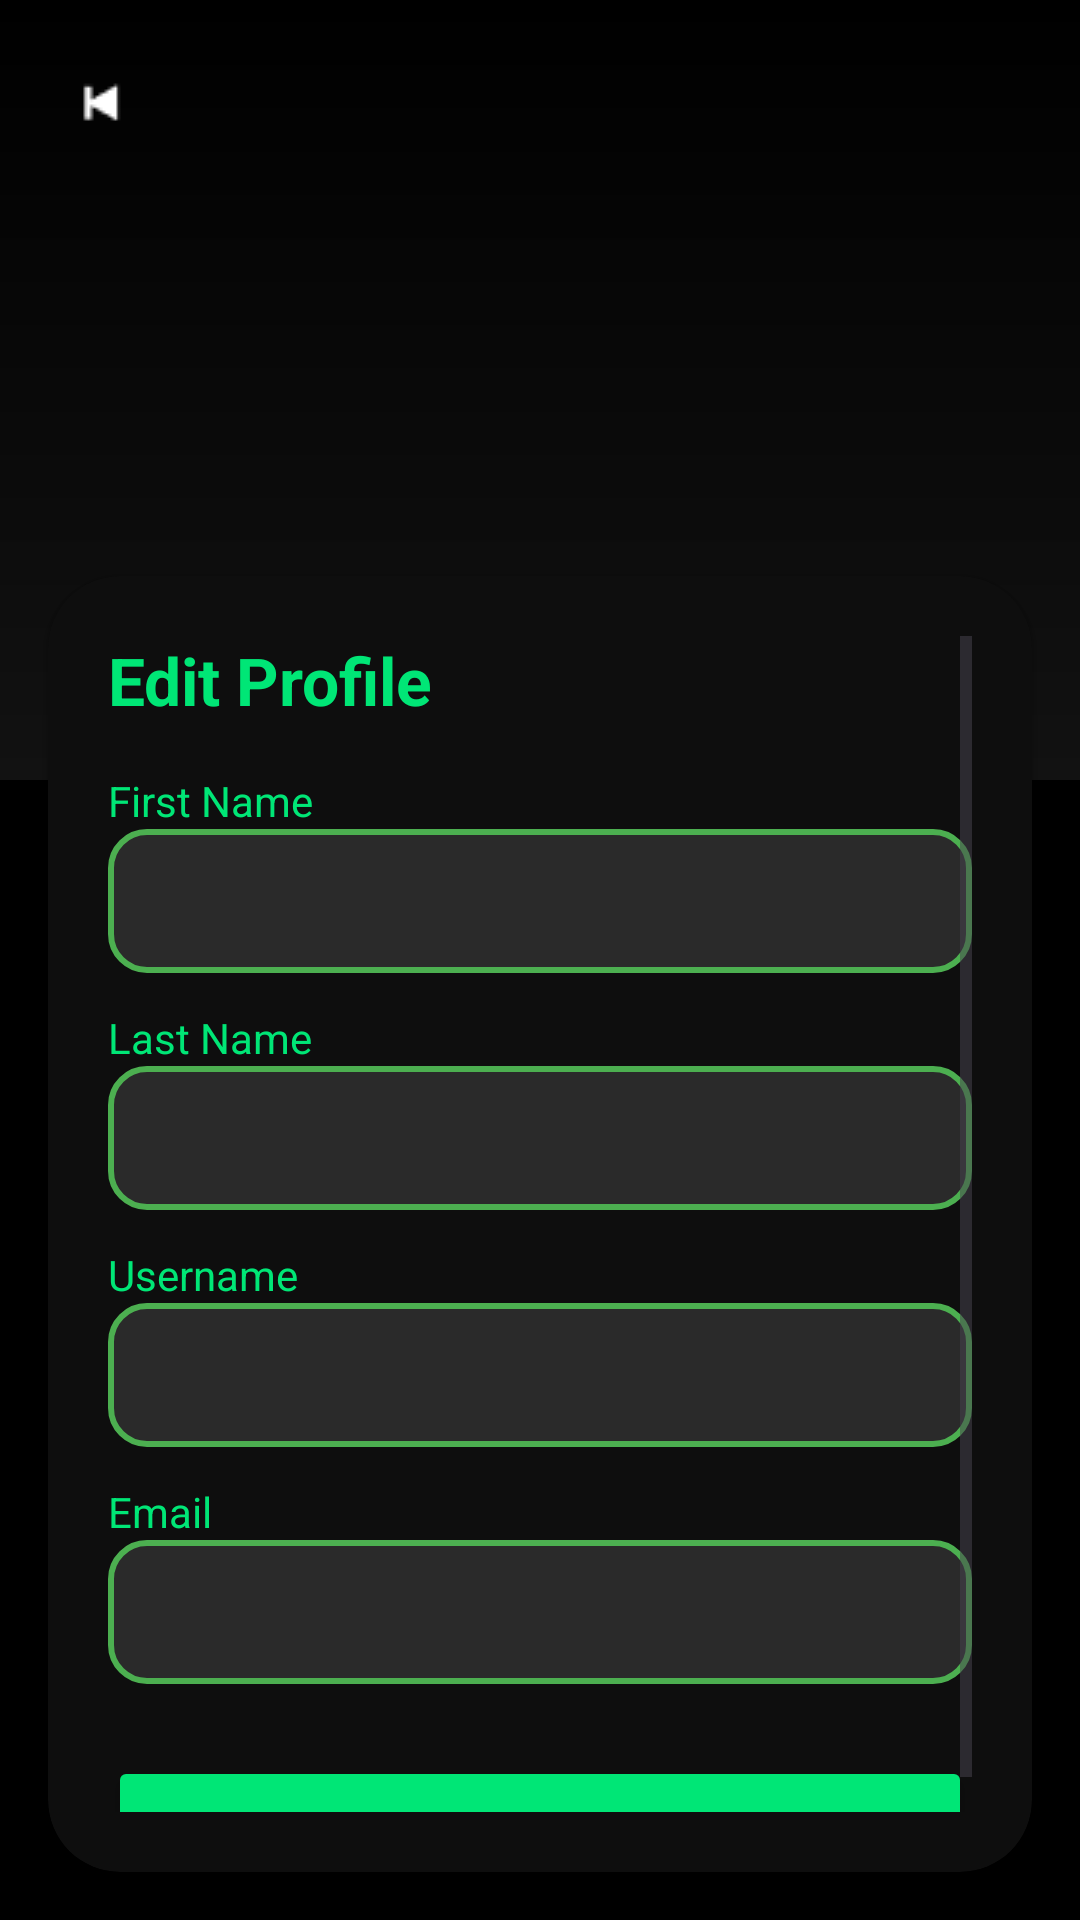

Write the Android layout XML for this screen, with the resource values it uses.
<!-- AndroidManifest.xml: application theme Theme.Music -->
<!-- res/layout/layout_profile_huy.xml -->
<?xml version="1.0" encoding="utf-8"?>
<androidx.constraintlayout.widget.ConstraintLayout
    xmlns:android="http://schemas.android.com/apk/res/android"
    xmlns:app="http://schemas.android.com/apk/res-auto"
    android:layout_width="match_parent"
    android:layout_height="match_parent"
    android:background="#000000">

    <ImageView
        android:id="@+id/bgTop"
        android:layout_width="0dp"
        android:layout_height="260dp"
        android:scaleType="centerCrop"
        android:src="@drawable/gradient_black_transparent"
        android:contentDescription="@null"
        app:layout_constraintTop_toTopOf="parent"
        app:layout_constraintStart_toStartOf="parent"
        app:layout_constraintEnd_toEndOf="parent"/>

    <ImageButton
        android:id="@+id/btnBack"
        android:layout_width="36dp"
        android:layout_height="36dp"
        android:layout_margin="16dp"
        android:background="@android:color/transparent"
        android:src="@drawable/back"
        android:contentDescription="Back"
        app:tint="#FFFFFF"
        app:layout_constraintTop_toTopOf="parent"
        app:layout_constraintStart_toStartOf="parent"/>

    <FrameLayout
        android:id="@+id/avatarContainer"
        android:layout_width="96dp"
        android:layout_height="96dp"
        android:layout_marginTop="80dp"
        app:layout_constraintTop_toTopOf="parent"
        app:layout_constraintStart_toStartOf="parent"
        app:layout_constraintEnd_toEndOf="parent">

        <ImageView
            android:id="@+id/imgAvatar"
            android:layout_width="match_parent"
            android:layout_height="match_parent"
            android:scaleType="centerCrop"
            android:background="@drawable/bg_play_circle"
            android:contentDescription="@null"/>
    </FrameLayout>

    <androidx.cardview.widget.CardView
        android:id="@+id/cardProfile"
        android:layout_width="0dp"
        android:layout_height="0dp"
        android:layout_margin="16dp"
        app:cardCornerRadius="24dp"
        app:cardBackgroundColor="#0E0E0E"
        app:layout_constraintTop_toBottomOf="@id/avatarContainer"
        app:layout_constraintBottom_toBottomOf="parent"
        app:layout_constraintStart_toStartOf="parent"
        app:layout_constraintEnd_toEndOf="parent">

        <ScrollView
            android:layout_width="match_parent"
            android:layout_height="match_parent"
            android:padding="20dp">

            <LinearLayout
                android:layout_width="match_parent"
                android:layout_height="wrap_content"
                android:orientation="vertical">

                <TextView
                    android:layout_width="wrap_content"
                    android:layout_height="wrap_content"
                    android:text="Edit Profile"
                    android:textColor="#00E676"
                    android:textSize="22sp"
                    android:textStyle="bold"
                    android:layout_marginBottom="16dp"/>

                <TextView
                    android:layout_width="wrap_content"
                    android:layout_height="wrap_content"
                    android:text="First Name"
                    android:textColor="#00E676"/>

                <EditText
                    android:id="@+id/edtFirstName"
                    android:layout_width="match_parent"
                    android:layout_height="48dp"
                    android:background="@drawable/bg_edittext"
                    android:textColor="#8C8C8C"
                    android:paddingHorizontal="16dp"/>

                <TextView
                    android:layout_width="wrap_content"
                    android:layout_height="wrap_content"
                    android:text="Last Name"
                    android:textColor="#00E676"
                    android:layout_marginTop="12dp"/>

                <EditText
                    android:id="@+id/edtLastName"
                    android:layout_width="match_parent"
                    android:layout_height="48dp"
                    android:background="@drawable/bg_edittext"
                    android:textColor="#8C8C8C"
                    android:paddingHorizontal="16dp"/>

                <TextView
                    android:layout_width="wrap_content"
                    android:layout_height="wrap_content"
                    android:text="Username"
                    android:textColor="#00E676"
                    android:layout_marginTop="12dp"/>

                <EditText
                    android:id="@+id/edtUsername"
                    android:layout_width="match_parent"
                    android:layout_height="48dp"
                    android:background="@drawable/bg_edittext"
                    android:textColor="#8C8C8C"
                    android:paddingHorizontal="16dp"/>

                <TextView
                    android:layout_width="wrap_content"
                    android:layout_height="wrap_content"
                    android:text="Email"
                    android:textColor="#00E676"
                    android:layout_marginTop="12dp"/>

                <EditText
                    android:id="@+id/edtEmail"
                    android:layout_width="match_parent"
                    android:layout_height="48dp"
                    android:background="@drawable/bg_edittext"
                    android:textColor="#8C8C8C"
                    android:paddingHorizontal="16dp"/>

                <Button
                    android:id="@+id/btnChangePassword"
                    android:layout_width="match_parent"
                    android:layout_height="52dp"
                    android:layout_marginTop="24dp"
                    android:text="Change Password"
                    android:textColor="#000000"
                    android:backgroundTint="#00E676"/>
            </LinearLayout>
        </ScrollView>
    </androidx.cardview.widget.CardView>

</androidx.constraintlayout.widget.ConstraintLayout>
<!-- resources referenced by this layout -->
<resources>
  <!-- drawable back: png bitmap (drawable, 325 bytes) -->
  <!-- drawable bg_edittext (drawable) -->
  <?xml version="1.0" encoding="utf-8"?>
  <shape xmlns:android="http://schemas.android.com/apk/res/android"
      android:shape="rectangle">
  
      
      <solid android:color="#2A2A2A" />
  
      
      <stroke
          android:width="2dp"
          android:color="#4CAF50" />
  
      
      <corners android:radius="12dp" />
  
      
      <padding
          android:left="4dp"
          android:top="4dp"
          android:right="4dp"
          android:bottom="4dp" />
  
  </shape>
  <!-- drawable gradient_black_transparent (drawable) -->
  <?xml version="1.0" encoding="utf-8"?>
  <shape xmlns:android="http://schemas.android.com/apk/res/android">
      <gradient
          android:angle="270"
          android:endColor="#121212"
          android:startColor="#00121212"
          android:type="linear" />
  </shape>
  <style name="Theme.Music" parent="Base.Theme.Music" />
  <style name="Base.Theme.Music" parent="Theme.Material3.DayNight.NoActionBar">
          
          
      </style>
</resources>
